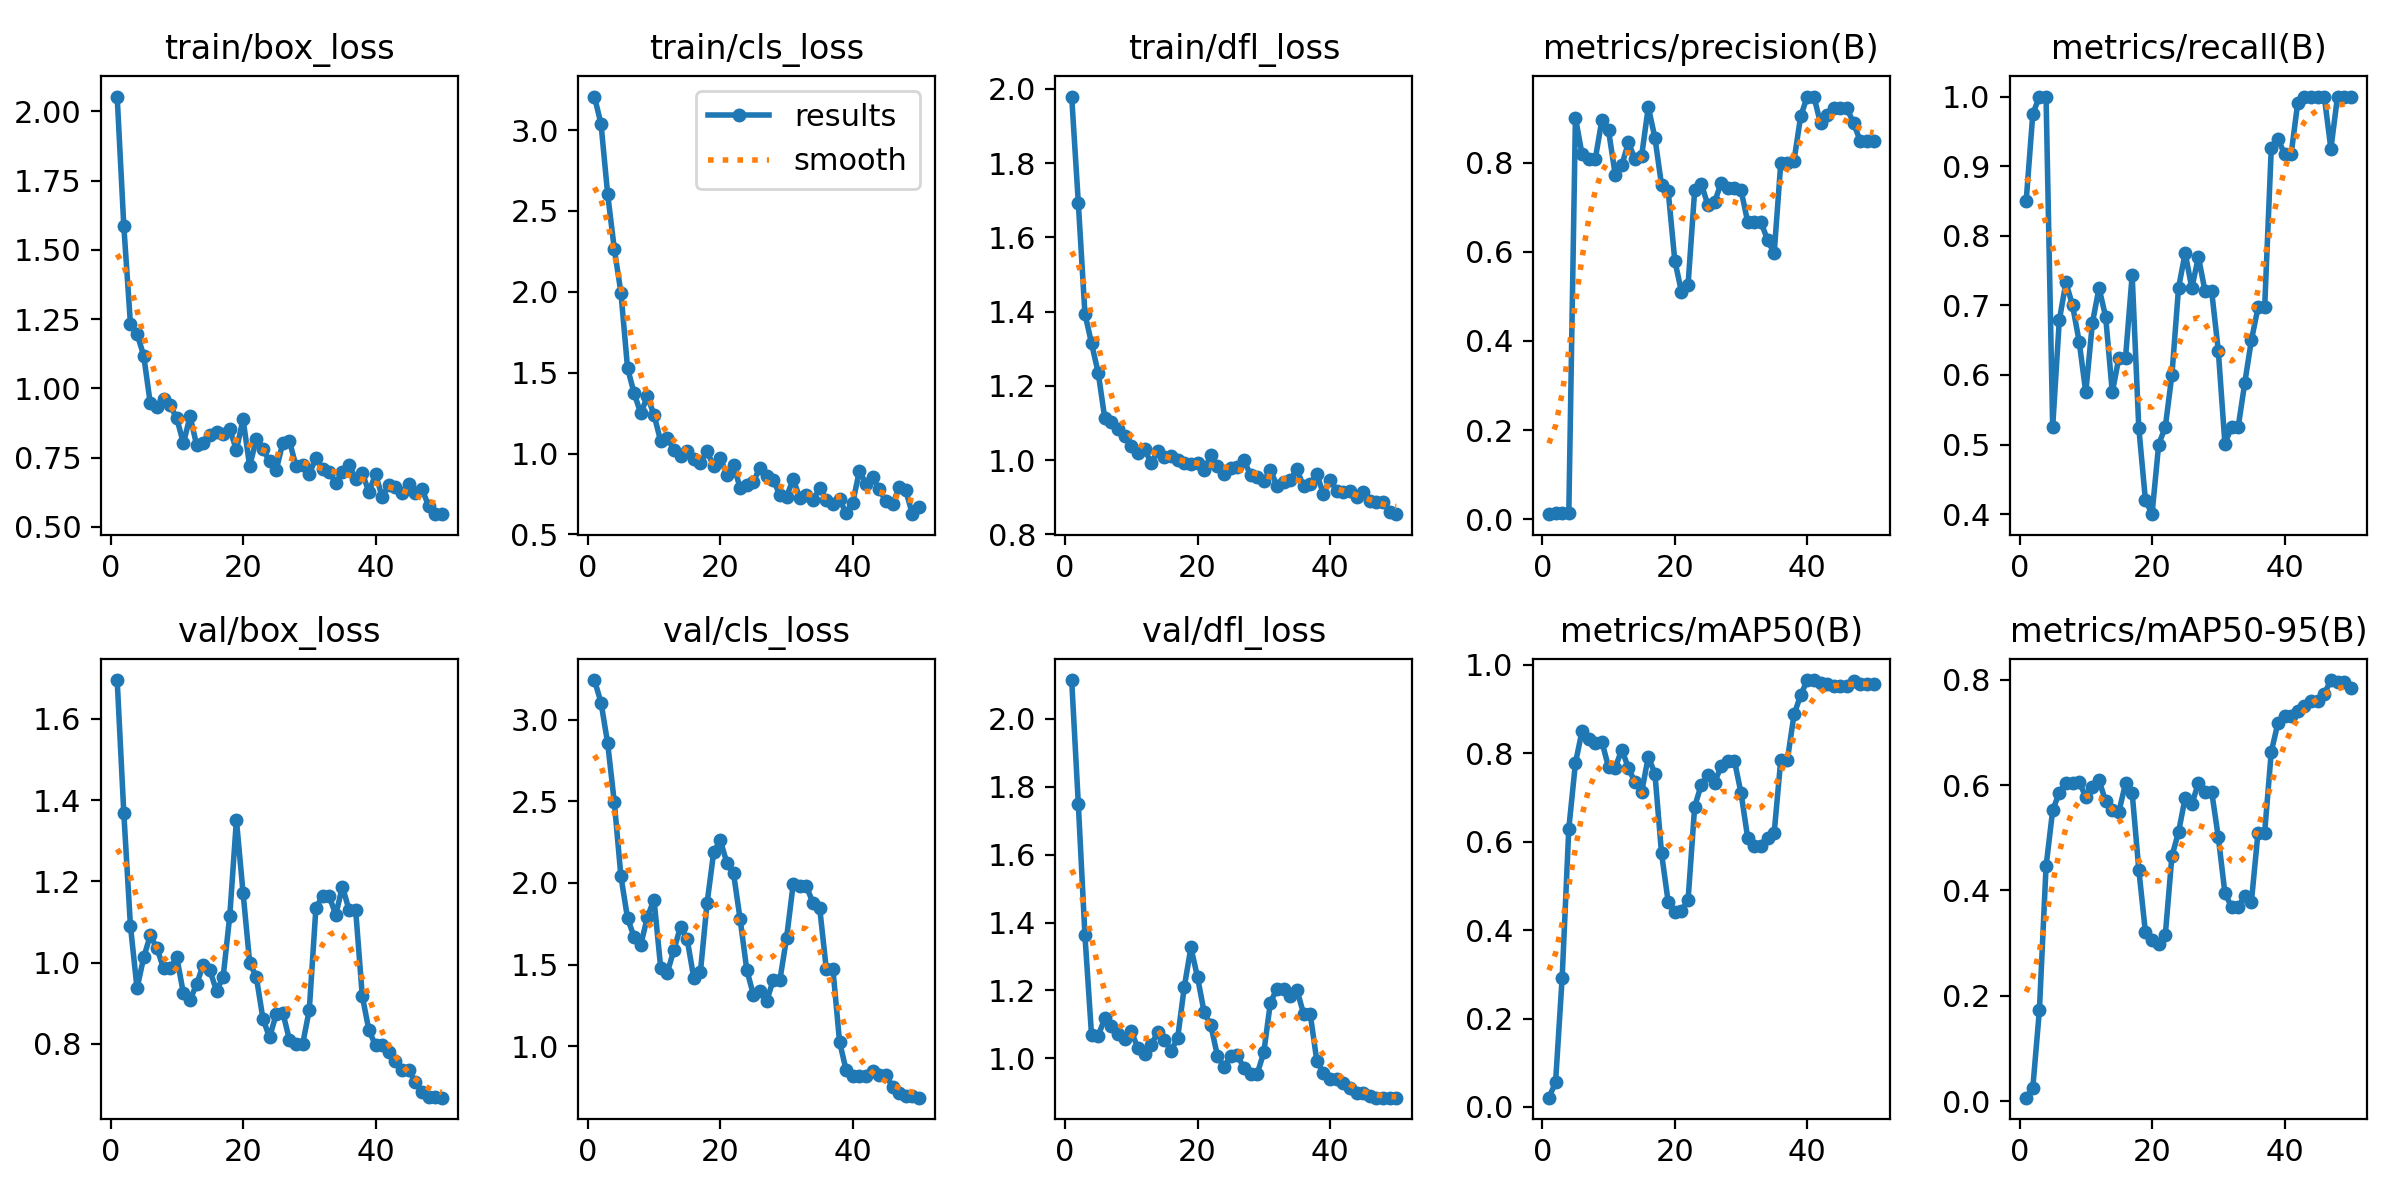

Data behind this chart, as committed beside it:
epoch, time, train/box_loss, train/cls_loss, train/dfl_loss, metrics/precision(B), metrics/recall(B), metrics/mAP50(B), metrics/mAP50-95(B), val/box_loss, val/cls_loss, val/dfl_loss, lr/pg0, lr/pg1, lr/pg2
1, 28.55, 2.054, 3.207, 1.979, 0.01133, 0.85, 0.021, 0.00633, 1.695, 3.243, 2.114, 4e-05, 4e-05, 4e-05
2, 49.43, 1.587, 3.036, 1.694, 0.013, 0.975, 0.05552, 0.02477, 1.368, 3.104, 1.75, 9.802e-05, 9.802e-05, 9.802e-05
3, 69.84, 1.234, 2.603, 1.394, 0.01333, 1, 0.2927, 0.173, 1.091, 2.855, 1.363, 0.0001537, 0.0001537, 0.0001537
4, 91.3, 1.197, 2.265, 1.314, 0.01333, 1, 0.6291, 0.4455, 0.9361, 2.494, 1.068, 0.0002069, 0.0002069, 0.0002069
5, 112.9, 1.118, 1.995, 1.236, 0.9008, 0.525, 0.7774, 0.5521, 1.013, 2.04, 1.067, 0.0002578, 0.0002578, 0.0002578
6, 134.1, 0.9454, 1.528, 1.112, 0.8189, 0.6785, 0.8502, 0.5859, 1.067, 1.783, 1.118, 0.0003063, 0.0003063, 0.0003063
7, 156.2, 0.9309, 1.371, 1.103, 0.8073, 0.7331, 0.8321, 0.605, 1.036, 1.668, 1.097, 0.0003525, 0.0003525, 0.0003525
8, 177.4, 0.9616, 1.248, 1.083, 0.8082, 0.7, 0.8221, 0.6048, 0.9856, 1.62, 1.071, 0.0003962, 0.0003962, 0.0003962
9, 198.8, 0.9384, 1.353, 1.065, 0.8962, 0.6479, 0.8255, 0.6062, 0.9856, 1.792, 1.058, 0.0004376, 0.0004376, 0.0004376
10, 220.5, 0.8915, 1.239, 1.037, 0.8723, 0.575, 0.7683, 0.5775, 1.013, 1.897, 1.079, 0.0004766, 0.0004766, 0.0004766
11, 242.7, 0.8013, 1.076, 1.019, 0.7734, 0.675, 0.7668, 0.5961, 0.9239, 1.481, 1.03, 0.0005133, 0.0005133, 0.0005133
12, 265.3, 0.8992, 1.098, 1.029, 0.7944, 0.725, 0.808, 0.6089, 0.9075, 1.45, 1.012, 0.0005475, 0.0005475, 0.0005475
13, 287.1, 0.7949, 1.022, 0.9927, 0.8453, 0.6834, 0.7667, 0.5692, 0.947, 1.59, 1.04, 0.0005794, 0.0005794, 0.0005794
14, 310.4, 0.8032, 0.9829, 1.024, 0.8074, 0.575, 0.7339, 0.5529, 0.995, 1.732, 1.077, 0.0006089, 0.0006089, 0.0006089
15, 334.6, 0.832, 1.015, 1.009, 0.8157, 0.625, 0.7123, 0.5499, 0.9806, 1.655, 1.055, 0.0006361, 0.0006361, 0.0006361
16, 355.7, 0.8409, 0.9685, 1.012, 0.9246, 0.625, 0.7916, 0.6032, 0.9301, 1.417, 1.023, 0.0006608, 0.0006608, 0.0006608
17, 380.5, 0.8332, 0.9434, 0.9992, 0.856, 0.7433, 0.7538, 0.5854, 0.965, 1.454, 1.06, 0.0006832, 0.0006832, 0.0006832
18, 411.9, 0.8521, 1.013, 0.991, 0.7497, 0.5243, 0.5736, 0.4397, 1.116, 1.874, 1.21, 0.0007032, 0.0007032, 0.0007032
19, 464.8, 0.7774, 0.9225, 0.9888, 0.7369, 0.4203, 0.4638, 0.3207, 1.351, 2.187, 1.327, 0.0007208, 0.0007208, 0.0007208
20, 486, 0.8886, 0.9723, 0.9915, 0.5805, 0.4, 0.4411, 0.3059, 1.172, 2.261, 1.239, 0.0007361, 0.0007361, 0.0007361
21, 506.6, 0.7188, 0.8664, 0.9729, 0.5108, 0.5, 0.4439, 0.299, 0.9998, 2.122, 1.136, 0.000749, 0.000749, 0.000749
22, 527.5, 0.8161, 0.9264, 1.013, 0.5251, 0.5252, 0.467, 0.3151, 0.9648, 2.058, 1.097, 0.0007595, 0.0007595, 0.0007595
23, 549, 0.7807, 0.7867, 0.9853, 0.7377, 0.6, 0.679, 0.4651, 0.8621, 1.777, 1.008, 0.0007676, 0.0007676, 0.0007676
24, 583.5, 0.736, 0.805, 0.9613, 0.7527, 0.725, 0.7287, 0.5108, 0.8155, 1.467, 0.9747, 0.0007733, 0.0007733, 0.0007733
25, 620.5, 0.7037, 0.8262, 0.9789, 0.7046, 0.7752, 0.7507, 0.576, 0.8725, 1.314, 1.007, 0.0007767, 0.0007767, 0.0007767
26, 650.1, 0.8027, 0.9131, 0.981, 0.711, 0.725, 0.733, 0.5636, 0.8769, 1.339, 1.009, 0.0007777, 0.0007777, 0.0007777
27, 673.6, 0.8101, 0.8609, 1.001, 0.7547, 0.7694, 0.771, 0.6043, 0.8102, 1.275, 0.9724, 0.0007763, 0.0007763, 0.0007763
28, 694.9, 0.7184, 0.8367, 0.9596, 0.7424, 0.7205, 0.783, 0.5877, 0.7997, 1.406, 0.9543, 0.0007726, 0.0007726, 0.0007726
29, 716.5, 0.7237, 0.7435, 0.9543, 0.7424, 0.7205, 0.783, 0.5877, 0.7997, 1.406, 0.9543, 0.0007664, 0.0007664, 0.0007664
30, 737.3, 0.6903, 0.7331, 0.9437, 0.7383, 0.6351, 0.7098, 0.5015, 0.8832, 1.661, 1.017, 0.0007579, 0.0007579, 0.0007579
31, 760.2, 0.7491, 0.8411, 0.9726, 0.6672, 0.5013, 0.6092, 0.3952, 1.134, 1.991, 1.164, 0.000747, 0.000747, 0.000747
32, 782.6, 0.7097, 0.7267, 0.931, 0.6664, 0.525, 0.5893, 0.3686, 1.164, 1.979, 1.206, 0.0007338, 0.0007338, 0.0007338
33, 804.9, 0.6974, 0.7424, 0.9399, 0.6664, 0.525, 0.5893, 0.3686, 1.164, 1.979, 1.206, 0.0007181, 0.0007181, 0.0007181
34, 827.1, 0.658, 0.7131, 0.9472, 0.6271, 0.5887, 0.6073, 0.3891, 1.117, 1.877, 1.184, 0.0006932, 0.0006932, 0.0006932
35, 851.1, 0.6973, 0.7854, 0.9749, 0.5962, 0.65, 0.6192, 0.3787, 1.187, 1.849, 1.202, 0.0006536, 0.0006536, 0.0006536
36, 873.9, 0.723, 0.7142, 0.9293, 0.7993, 0.6969, 0.7851, 0.51, 1.129, 1.473, 1.132, 0.000614, 0.000614, 0.000614
37, 895.1, 0.6735, 0.6853, 0.9354, 0.7993, 0.6969, 0.7851, 0.51, 1.129, 1.473, 1.132, 0.0005744, 0.0005744, 0.0005744
38, 918.6, 0.6939, 0.7159, 0.9617, 0.8045, 0.9259, 0.8875, 0.6633, 0.9177, 1.028, 0.9936, 0.0005348, 0.0005348, 0.0005348
39, 941.3, 0.6256, 0.6319, 0.9093, 0.9038, 0.9395, 0.9309, 0.7177, 0.8333, 0.8519, 0.9569, 0.0004952, 0.0004952, 0.0004952
40, 964.3, 0.6889, 0.6964, 0.9477, 0.9483, 0.9174, 0.9654, 0.7321, 0.7963, 0.8184, 0.9382, 0.0004556, 0.0004556, 0.0004556
41, 989.8, 0.609, 0.8932, 0.9177, 0.9483, 0.9174, 0.9654, 0.7321, 0.7963, 0.8184, 0.9382, 0.000416, 0.000416, 0.000416
42, 1013, 0.6498, 0.8108, 0.9145, 0.888, 0.9914, 0.9593, 0.7406, 0.7791, 0.8189, 0.9264, 0.0003764, 0.0003764, 0.0003764
43, 1037, 0.6448, 0.8532, 0.9158, 0.906, 1, 0.956, 0.7509, 0.7568, 0.8494, 0.9124, 0.0003368, 0.0003368, 0.0003368
44, 1058, 0.6218, 0.7788, 0.901, 0.9222, 1, 0.9527, 0.759, 0.7357, 0.8206, 0.8986, 0.0002972, 0.0002972, 0.0002972
45, 1080, 0.6541, 0.7042, 0.9139, 0.9222, 1, 0.9527, 0.759, 0.7357, 0.8206, 0.8986, 0.0002576, 0.0002576, 0.0002576
46, 1102, 0.6207, 0.6865, 0.89, 0.9215, 1, 0.9519, 0.7733, 0.7056, 0.7524, 0.8881, 0.000218, 0.000218, 0.000218
47, 1124, 0.6375, 0.7901, 0.8857, 0.8884, 0.925, 0.9626, 0.7996, 0.6803, 0.7118, 0.8847, 0.0001784, 0.0001784, 0.0001784
48, 1146, 0.5761, 0.7716, 0.8882, 0.8483, 1, 0.9557, 0.7963, 0.6686, 0.6945, 0.8842, 0.0001388, 0.0001388, 0.0001388
49, 1168, 0.5475, 0.625, 0.8596, 0.8483, 1, 0.9557, 0.7963, 0.6686, 0.6945, 0.8842, 9.92e-05, 9.92e-05, 9.92e-05
50, 1190, 0.5454, 0.6678, 0.8543, 0.8479, 1, 0.9559, 0.7848, 0.6673, 0.6843, 0.8847, 5.96e-05, 5.96e-05, 5.96e-05
